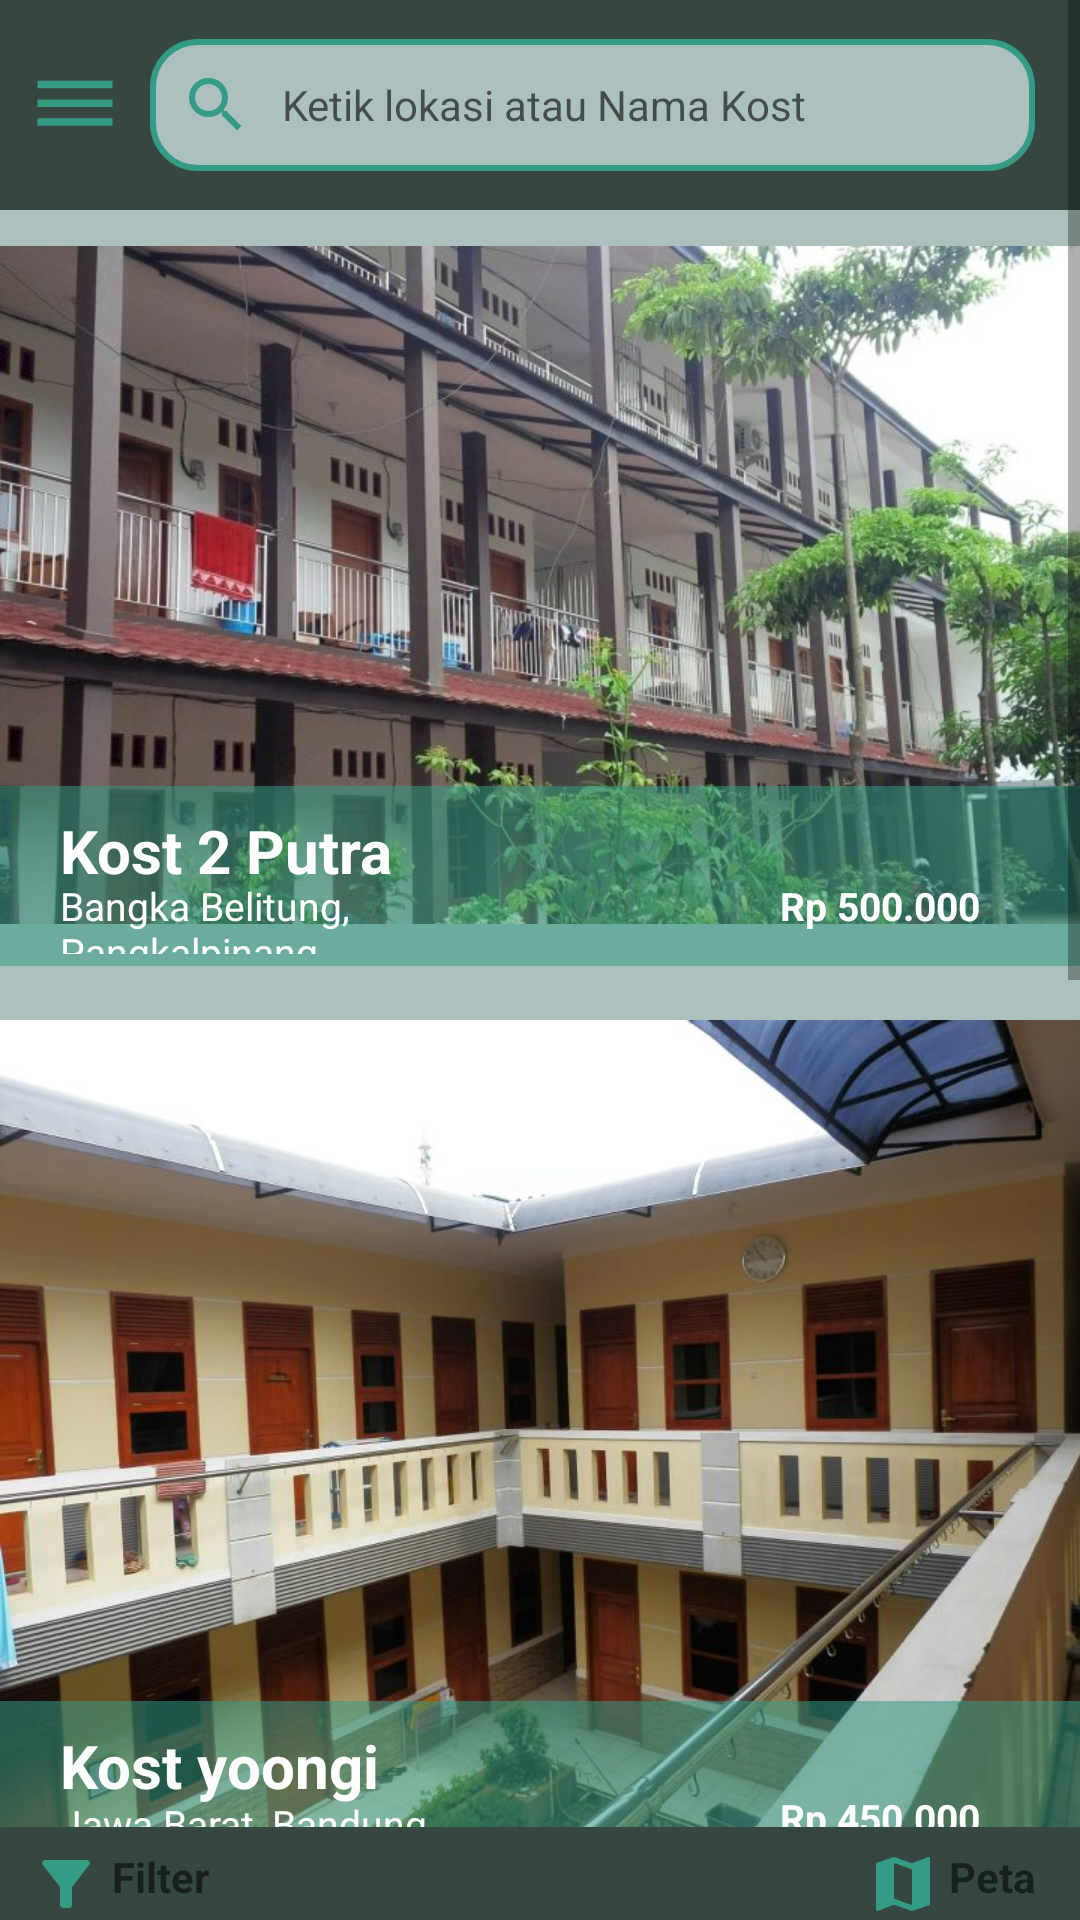

Write the Android layout XML for this screen, with the resource values it uses.
<!-- AndroidManifest.xml: application theme Theme.UIUXAplikasiMobile -->
<!-- res/layout/activity_dasboard.xml -->
<?xml version="1.0" encoding="utf-8"?>
<RelativeLayout xmlns:android="http://schemas.android.com/apk/res/android"
    xmlns:app="http://schemas.android.com/apk/res-auto"
    xmlns:tools="http://schemas.android.com/tools"
    android:layout_width="match_parent"
    android:layout_height="match_parent"
    tools:context=".Dasboard">

    <ScrollView
        android:layout_width="match_parent"
        android:layout_height="match_parent"
        android:layout_marginBottom="30dp"
        android:background="#ACC0BD">

        <RelativeLayout
            android:layout_width="match_parent"
            android:layout_height="wrap_content"
            android:orientation="vertical">

            <LinearLayout
                android:layout_width="match_parent"
                android:layout_height="70dp"
                android:background="#364741"
                android:orientation="vertical"></LinearLayout>

            <EditText
                android:layout_width="match_parent"
                android:layout_height="wrap_content"
                android:layout_marginLeft="50dp"
                android:layout_marginTop="13dp"
                android:layout_marginRight="15dp"
                android:background="@drawable/radius"
                android:drawableLeft="@drawable/ic_baseline_search_24"
                android:hint="   Ketik lokasi atau Nama Kost"
                android:padding="10dp"
                android:textSize="14sp" />

            <ImageView
                android:layout_width="30dp"
                android:layout_height="30dp"
                android:layout_marginTop="20dp"
                android:layout_marginLeft="10dp"
                android:src="@drawable/ic_baseline_dehaze_24"/>

            <ImageView
                android:id="@+id/imageView2"
                android:layout_width="match_parent"
                android:layout_height="250dp"
                android:layout_marginTop="70dp"
                app:srcCompat="@drawable/kost3" />

            <LinearLayout
                android:layout_width="match_parent"
                android:layout_height="60dp"
                android:layout_marginTop="262dp"
                android:background="#8A349C85"
                android:orientation="vertical"></LinearLayout>

            <TextView
                android:id="@+id/textView1"
                android:layout_width="197dp"
                android:layout_height="wrap_content"
                android:layout_marginLeft="20dp"
                android:layout_marginTop="270dp"
                android:layout_marginRight="200dp"
                android:text="Kost 2 Putra"
                android:textColor="#fff"
                android:textSize="20dp"
                android:textStyle="bold" />

            <TextView
                android:id="@+id/textView2"
                android:layout_width="match_parent"
                android:layout_height="25dp"
                android:layout_marginLeft="20dp"
                android:layout_marginTop="293dp"
                android:layout_marginRight="200dp"
                android:text="Bangka Belitung, Pangkalpinang"
                android:textColor="#fff"
                android:textSize="13dp" />

            <TextView
                android:id="@+id/textView3"
                android:layout_width="300dp"
                android:layout_height="25dp"
                android:layout_marginLeft="260dp"
                android:layout_marginTop="293dp"
                android:layout_marginRight="20dp"
                android:text="Rp 500.000"
                android:textColor="#fff"
                android:textSize="13dp"
                android:textStyle="bold" />

            <ImageView
                android:id="@+id/imageView3"
                android:layout_width="match_parent"
                android:layout_height="300dp"
                android:layout_below="@+id/imageView2"
                android:layout_marginTop="5dp"
                app:srcCompat="@drawable/kost4" />

            <LinearLayout
                android:layout_width="match_parent"
                android:layout_height="60dp"
                android:layout_marginTop="567dp"
                android:background="#8A349C85"
                android:orientation="vertical"></LinearLayout>

            <TextView
                android:id="@+id/textView"
                android:layout_width="120dp"
                android:layout_height="wrap_content"
                android:layout_marginLeft="20dp"
                android:layout_marginTop="575dp"
                android:layout_marginRight="200dp"
                android:text="Kost yoongi"
                android:textColor="#fff"
                android:textSize="20dp"
                android:textStyle="bold" />

            <TextView
                android:id="@+id/textView5"
                android:layout_width="360dp"
                android:layout_height="25dp"
                android:layout_marginLeft="20dp"
                android:layout_marginTop="599dp"
                android:layout_marginRight="200dp"
                android:text="Jawa Barat, Bandung"
                android:textColor="#fff"
                android:textSize="13dp" />

            <TextView
                android:id="@+id/textView6"
                android:layout_width="match_parent"
                android:layout_height="25dp"
                android:layout_marginLeft="260dp"
                android:layout_marginTop="597dp"
                android:layout_marginRight="20dp"
                android:text="Rp 450.000"
                android:textColor="#fff"
                android:textSize="13dp"
                android:textStyle="bold" />

            <ImageView
                android:id="@+id/imageView4"
                android:layout_width="match_parent"
                android:layout_height="270dp"
                android:layout_below="@+id/imageView3"
                android:layout_marginTop="5dp"
                app:srcCompat="@drawable/kost2" />

            <LinearLayout
                android:layout_width="match_parent"
                android:layout_height="60dp"
                android:layout_marginTop="843dp"
                android:background="#8A349C85"
                android:orientation="vertical" />

            <TextView
                android:id="@+id/textView10"
                android:layout_width="120dp"
                android:layout_height="wrap_content"
                android:layout_marginLeft="20dp"
                android:layout_marginTop="853dp"
                android:layout_marginRight="200dp"
                android:text="Kost Tiway"
                android:textColor="#fff"
                android:textSize="20dp"
                android:textStyle="bold" />

            <TextView
                android:id="@+id/textView11"
                android:layout_width="360dp"
                android:layout_height="25dp"
                android:layout_marginLeft="20dp"
                android:layout_marginTop="878dp"
                android:layout_marginRight="200dp"
                android:text="Sumatera Barat, Padang"
                android:textColor="#fff"
                android:textSize="13dp" />

            <TextView
                android:id="@+id/textView12"
                android:layout_width="match_parent"
                android:layout_height="25dp"
                android:layout_marginLeft="260dp"
                android:layout_marginTop="880dp"
                android:layout_marginRight="20dp"
                android:text="Rp 600.000"
                android:textColor="#fff"
                android:textSize="13dp"
                android:textStyle="bold" />

            <ImageView
                android:id="@+id/imageView5"
                android:layout_width="match_parent"
                android:layout_height="230dp"
                android:layout_marginTop="5dp"
                android:layout_below="@+id/imageView4"
                app:srcCompat="@drawable/kost1" />

            <LinearLayout
                android:layout_width="match_parent"
                android:layout_height="60dp"
                android:layout_marginTop="1079dp"
                android:background="#8A349C85"
                android:orientation="vertical"></LinearLayout>

            <TextView
                android:id="@+id/textView7"
                android:layout_width="140dp"
                android:layout_height="wrap_content"
                android:layout_marginLeft="20dp"
                android:layout_marginTop="1083dp"
                android:layout_marginRight="200dp"
                android:text="Kost Random"
                android:textColor="#fff"
                android:textSize="20dp"
                android:textStyle="bold" />

            <TextView
                android:id="@+id/textView8"
                android:layout_width="360dp"
                android:layout_height="25dp"
                android:layout_marginLeft="20dp"
                android:layout_marginTop="1110dp"
                android:layout_marginRight="200dp"
                android:text="Jawa Tengah, DIY. Yogyakarta"
                android:textColor="#fff"
                android:textSize="13dp" />

            <TextView
                android:id="@+id/textView9"
                android:layout_width="match_parent"
                android:layout_height="25dp"
                android:layout_marginLeft="260dp"
                android:layout_marginTop="1110dp"
                android:layout_marginRight="20dp"
                android:text="Rp 300.000"
                android:textColor="#fff"
                android:textSize="13dp"
                android:textStyle="bold" />

        </RelativeLayout>
    </ScrollView>

    <LinearLayout
        android:layout_width="match_parent"
        android:layout_height="31dp"
        android:layout_alignParentStart="true"
        android:layout_alignParentBottom="true"
        android:background="#364741"
        android:orientation="vertical"></LinearLayout>

    <TextView
        android:id="@+id/textView4"
        android:layout_width="wrap_content"
        android:layout_height="wrap_content"
        android:layout_alignParentStart="true"
        android:layout_alignParentBottom="true"
        android:layout_marginStart="10dp"
        android:text=" Filter"
        android:textSize="14dp"
        android:textStyle="bold"
        android:drawableLeft="@drawable/ic_baseline_filter_alt_24"/>

    <TextView
        android:id="@+id/textView16"
        android:layout_width="wrap_content"
        android:layout_height="wrap_content"
        android:layout_alignParentEnd="true"
        android:layout_alignParentBottom="true"
        android:layout_marginEnd="15dp"
        android:layout_marginBottom="0dp"
        android:text=" Peta"
        android:textSize="14dp"
        android:textStyle="bold"
        android:drawableLeft="@drawable/ic_baseline_map_24"/>

</RelativeLayout>
<!-- resources referenced by this layout -->
<resources>
  <!-- drawable ic_baseline_dehaze_24 (drawable) -->
  <vector android:height="24dp" android:tint="#349C85"
      android:viewportHeight="24" android:viewportWidth="24"
      android:width="24dp" xmlns:android="http://schemas.android.com/apk/res/android">
      <path android:fillColor="@android:color/white" android:pathData="M2,15.5v2h20v-2L2,15.5zM2,10.5v2h20v-2L2,10.5zM2,5.5v2h20v-2L2,5.5z"/>
  </vector>
  <!-- drawable ic_baseline_filter_alt_24 (drawable) -->
  <vector android:height="24dp" android:tint="#349C85"
      android:viewportHeight="24" android:viewportWidth="24"
      android:width="24dp" xmlns:android="http://schemas.android.com/apk/res/android">
      <path android:fillColor="@android:color/white" android:pathData="M4.25,5.61C6.27,8.2 10,13 10,13v6c0,0.55 0.45,1 1,1h2c0.55,0 1,-0.45 1,-1v-6c0,0 3.72,-4.8 5.74,-7.39C20.25,4.95 19.78,4 18.95,4H5.04C4.21,4 3.74,4.95 4.25,5.61z"/>
  </vector>
  <!-- drawable ic_baseline_map_24 (drawable) -->
  <vector android:height="24dp" android:tint="#349C85"
      android:viewportHeight="24" android:viewportWidth="24"
      android:width="24dp" xmlns:android="http://schemas.android.com/apk/res/android">
      <path android:fillColor="@android:color/white" android:pathData="M20.5,3l-0.16,0.03L15,5.1 9,3 3.36,4.9c-0.21,0.07 -0.36,0.25 -0.36,0.48V20.5c0,0.28 0.22,0.5 0.5,0.5l0.16,-0.03L9,18.9l6,2.1 5.64,-1.9c0.21,-0.07 0.36,-0.25 0.36,-0.48V3.5c0,-0.28 -0.22,-0.5 -0.5,-0.5zM15,19l-6,-2.11V5l6,2.11V19z"/>
  </vector>
  <!-- drawable ic_baseline_search_24 (drawable) -->
  <vector android:height="24dp" android:tint="#349C85"
      android:viewportHeight="24" android:viewportWidth="24"
      android:width="24dp" xmlns:android="http://schemas.android.com/apk/res/android">
      <path android:fillColor="@android:color/white" android:pathData="M15.5,14h-0.79l-0.28,-0.27C15.41,12.59 16,11.11 16,9.5 16,5.91 13.09,3 9.5,3S3,5.91 3,9.5 5.91,16 9.5,16c1.61,0 3.09,-0.59 4.23,-1.57l0.27,0.28v0.79l5,4.99L20.49,19l-4.99,-5zM9.5,14C7.01,14 5,11.99 5,9.5S7.01,5 9.5,5 14,7.01 14,9.5 11.99,14 9.5,14z"/>
  </vector>
  <!-- drawable kost2: jpg bitmap (drawable, 41221 bytes) -->
  <!-- drawable kost3: jpg bitmap (drawable, 87728 bytes) -->
  <!-- drawable kost4: jpg bitmap (drawable, 72575 bytes) -->
  <!-- drawable radius (drawable) -->
  <?xml version="1.0" encoding="utf-8"?>
  <shape xmlns:android="http://schemas.android.com/apk/res/android">
      android:Shape="Rectangle"
      <solid
          android:color="#ACC0BD"></solid>
  
      <stroke
          android:width="2dp"
          android:color="#349C85">
      </stroke>
  
      <padding
          android:left="5dp"
          android:top="5dp"
          android:right="5dp"
          android:bottom="5dp"
          ></padding>
  
      <corners
          android:radius="15dp"
          ></corners>
  </shape>
  <style name="Theme.UIUXAplikasiMobile" parent="Theme.MaterialComponents.DayNight.DarkActionBar">
          
          <item name="colorPrimary">@color/purple_500</item>
          <item name="colorPrimaryVariant">@color/purple_700</item>
          <item name="colorOnPrimary">@color/white</item>
          
          <item name="colorSecondary">@color/teal_200</item>
          <item name="colorSecondaryVariant">@color/teal_700</item>
          <item name="colorOnSecondary">@color/black</item>
          
          <item name="android:statusBarColor" tools:targetApi="l">?attr/colorPrimaryVariant</item>
          
      </style>
  <color name="purple_500">#364741</color>
  <color name="purple_700">#FF3700B3</color>
  <color name="white">#FFFFFFFF</color>
  <color name="teal_200">#FF03DAC5</color>
  <color name="teal_700">#FF018786</color>
  <color name="black">#FF000000</color>
</resources>
